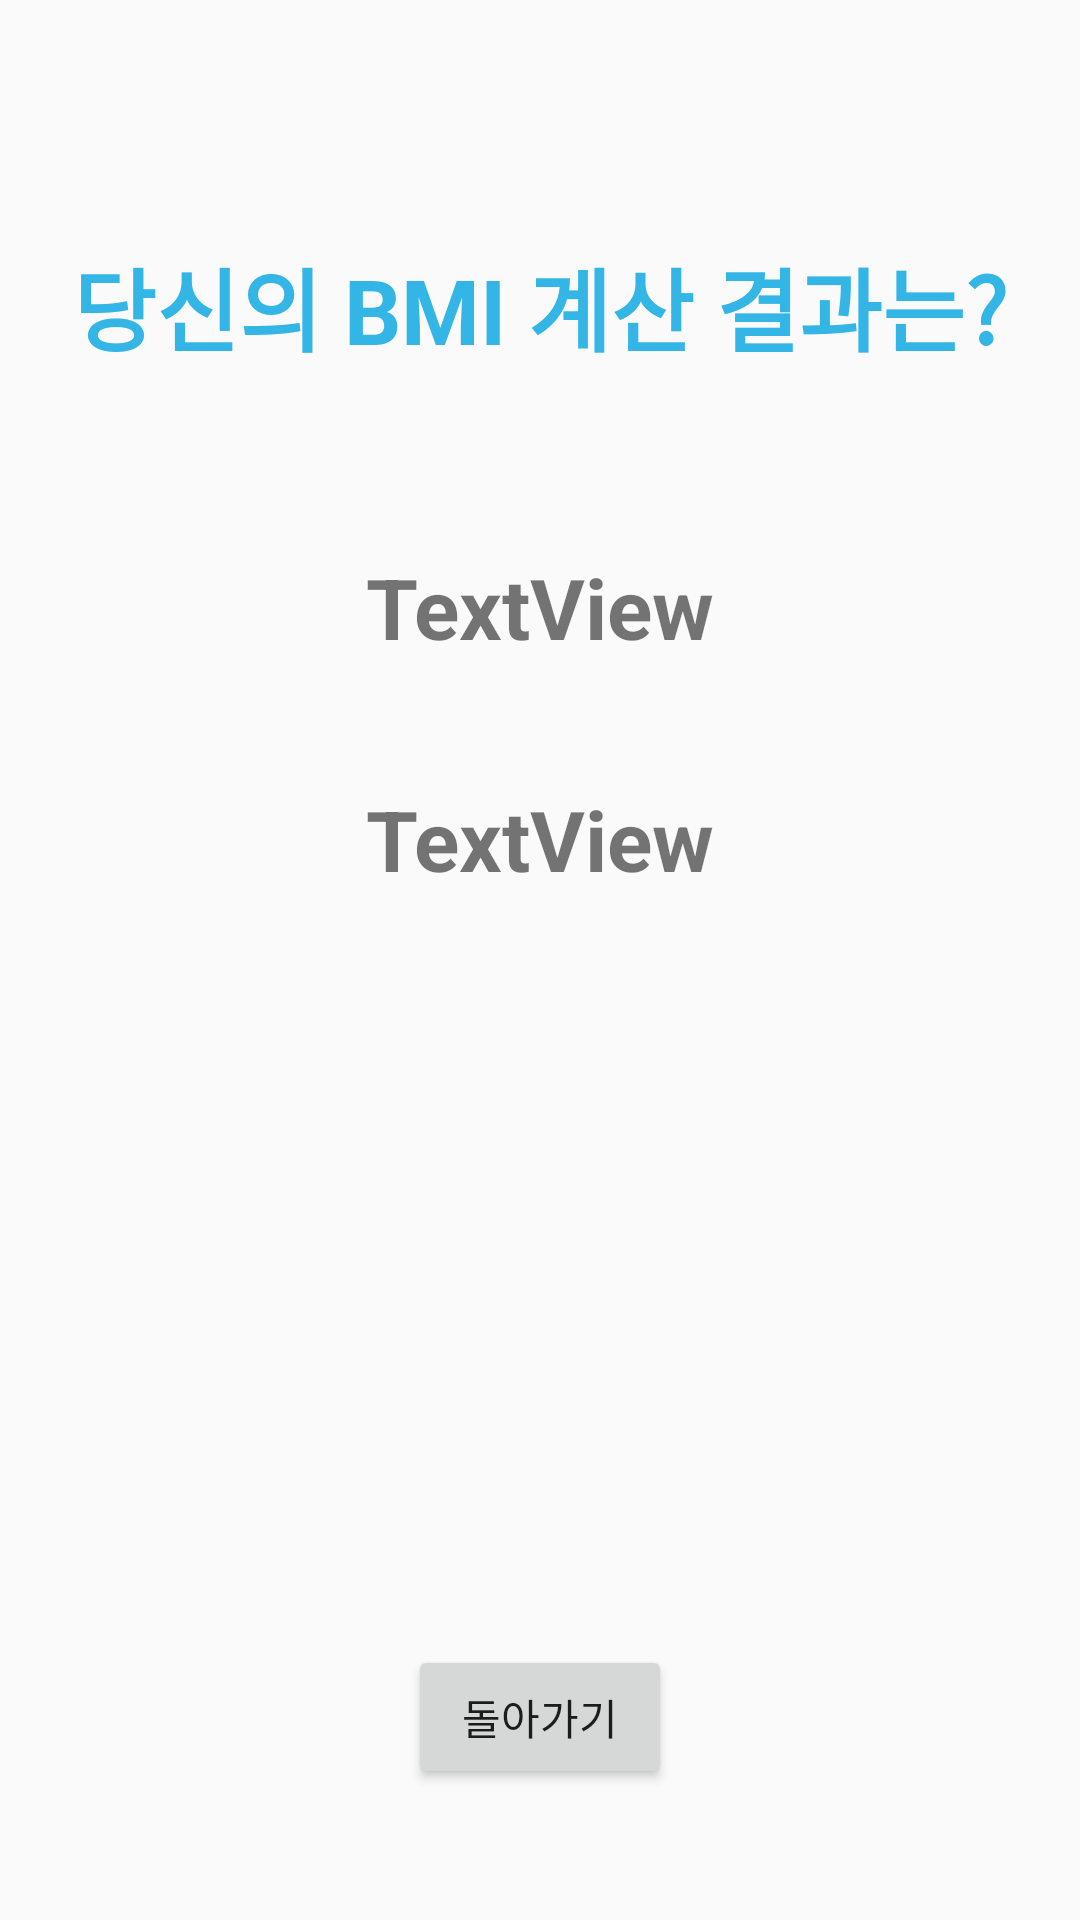

Here is an Android app screen rendered from its layout file. Give the layout XML and the strings, colors and styles it references.
<!-- AndroidManifest.xml: application theme Theme.BMI_APP -->
<!-- res/layout/activity_result.xml -->
<?xml version="1.0" encoding="utf-8"?>
<android.support.constraint.ConstraintLayout xmlns:android="http://schemas.android.com/apk/res/android"
    xmlns:app="http://schemas.android.com/apk/res-auto"
    xmlns:tools="http://schemas.android.com/tools"
    android:layout_width="match_parent"
    android:layout_height="match_parent"
    tools:context=".ResultActivity">

    <TextView
        android:id="@+id/tv_title"
        android:layout_width="wrap_content"
        android:layout_height="wrap_content"
        android:layout_marginTop="80dp"
        android:text="당신의 BMI 계산 결과는?"
        android:textColor="@android:color/holo_blue_light"
        android:textSize="30sp"
        android:textStyle="bold"
        app:layout_constraintEnd_toEndOf="parent"
        app:layout_constraintStart_toStartOf="parent"
        app:layout_constraintTop_toTopOf="parent" />

    <TextView
        android:id="@+id/tv_resvalue"
        android:layout_width="wrap_content"
        android:layout_height="wrap_content"
        android:layout_marginTop="60dp"
        android:text="TextView"
        android:textSize="28sp"
        android:textStyle="bold"
        app:layout_constraintEnd_toEndOf="parent"
        app:layout_constraintStart_toStartOf="parent"
        app:layout_constraintTop_toBottomOf="@+id/tv_title" />

    <TextView
        android:id="@+id/tv_restext"
        android:layout_width="wrap_content"
        android:layout_height="wrap_content"
        android:layout_marginTop="40dp"
        android:text="TextView"
        android:textSize="28sp"
        android:textStyle="bold"
        app:layout_constraintEnd_toEndOf="parent"
        app:layout_constraintStart_toStartOf="parent"
        app:layout_constraintTop_toBottomOf="@+id/tv_resvalue" />

    <ImageView
        android:id="@+id/iv_image"
        android:layout_width="150dp"
        android:layout_height="150dp"
        android:layout_marginTop="20dp"
        android:src="@drawable/img_lv"
        app:layout_constraintEnd_toEndOf="parent"
        app:layout_constraintStart_toStartOf="parent"
        app:layout_constraintTop_toBottomOf="@+id/tv_restext" />

    <Button
        android:id="@+id/btn_back"
        android:layout_width="wrap_content"
        android:layout_height="wrap_content"
        android:layout_marginTop="80dp"
        android:text="돌아가기"
        app:layout_constraintEnd_toEndOf="parent"
        app:layout_constraintStart_toStartOf="parent"
        app:layout_constraintTop_toBottomOf="@+id/iv_image" />

</android.support.constraint.ConstraintLayout>
<!-- resources referenced by this layout -->
<resources>
  <style name="Theme.BMI_APP" parent="Theme.AppCompat.Light.DarkActionBar">
          
          <item name="colorPrimary">@color/purple_500</item>
          <item name="colorPrimaryDark">@color/purple_700</item>
          <item name="colorAccent">@color/teal_200</item>
          
      </style>
  <!-- not gathered from this repository: default colours our renderer supplied (Android Studio template values) -->
  <color name="purple_500">#FF6200EE</color>
  <color name="purple_700">#FF3700B3</color>
  <color name="teal_200">#FF03DAC5</color>
</resources>
